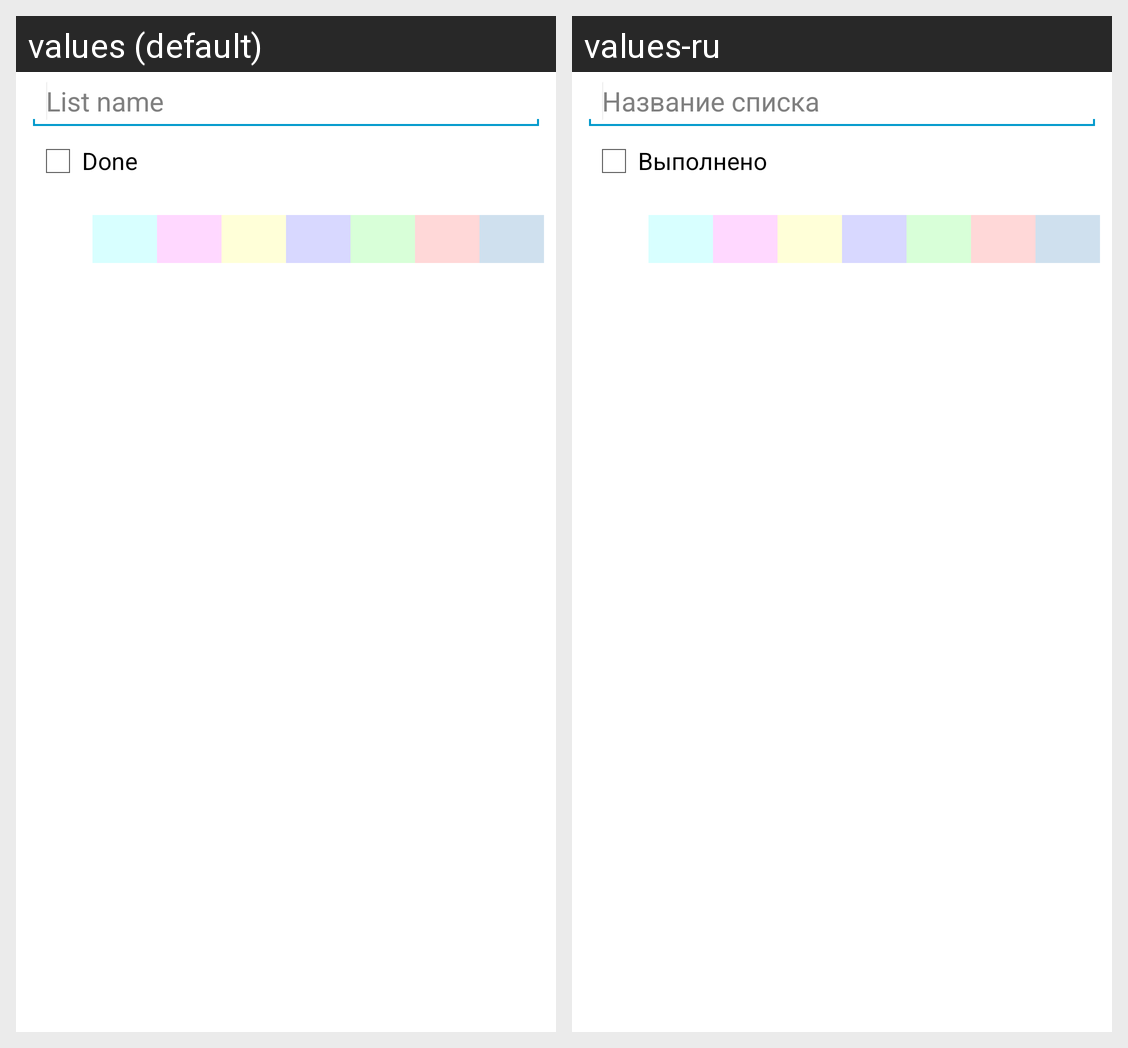

Locale-by-locale string values for the Android screen shown in this grid:
Android screen res/layout/edit_main_dlg_name.xml rendered under 2 locales, left to right: values (default), values-ru. Device: Nexus 5 (rendered at 1080×1920; each locale shown at half size, 540×960, under a caption strip naming it); theme Theme.Tobuyfor.
Strings drawn on this screen, with the default value and each locale's value (text and hints the layout hard-codes, and strings that could not be matched under every locale, appear in the picture but are not listed):

s_fld_namemaster
  values: List name
  values-ru: Название списка

s_done
  values: Done
  values-ru: Выполнено
